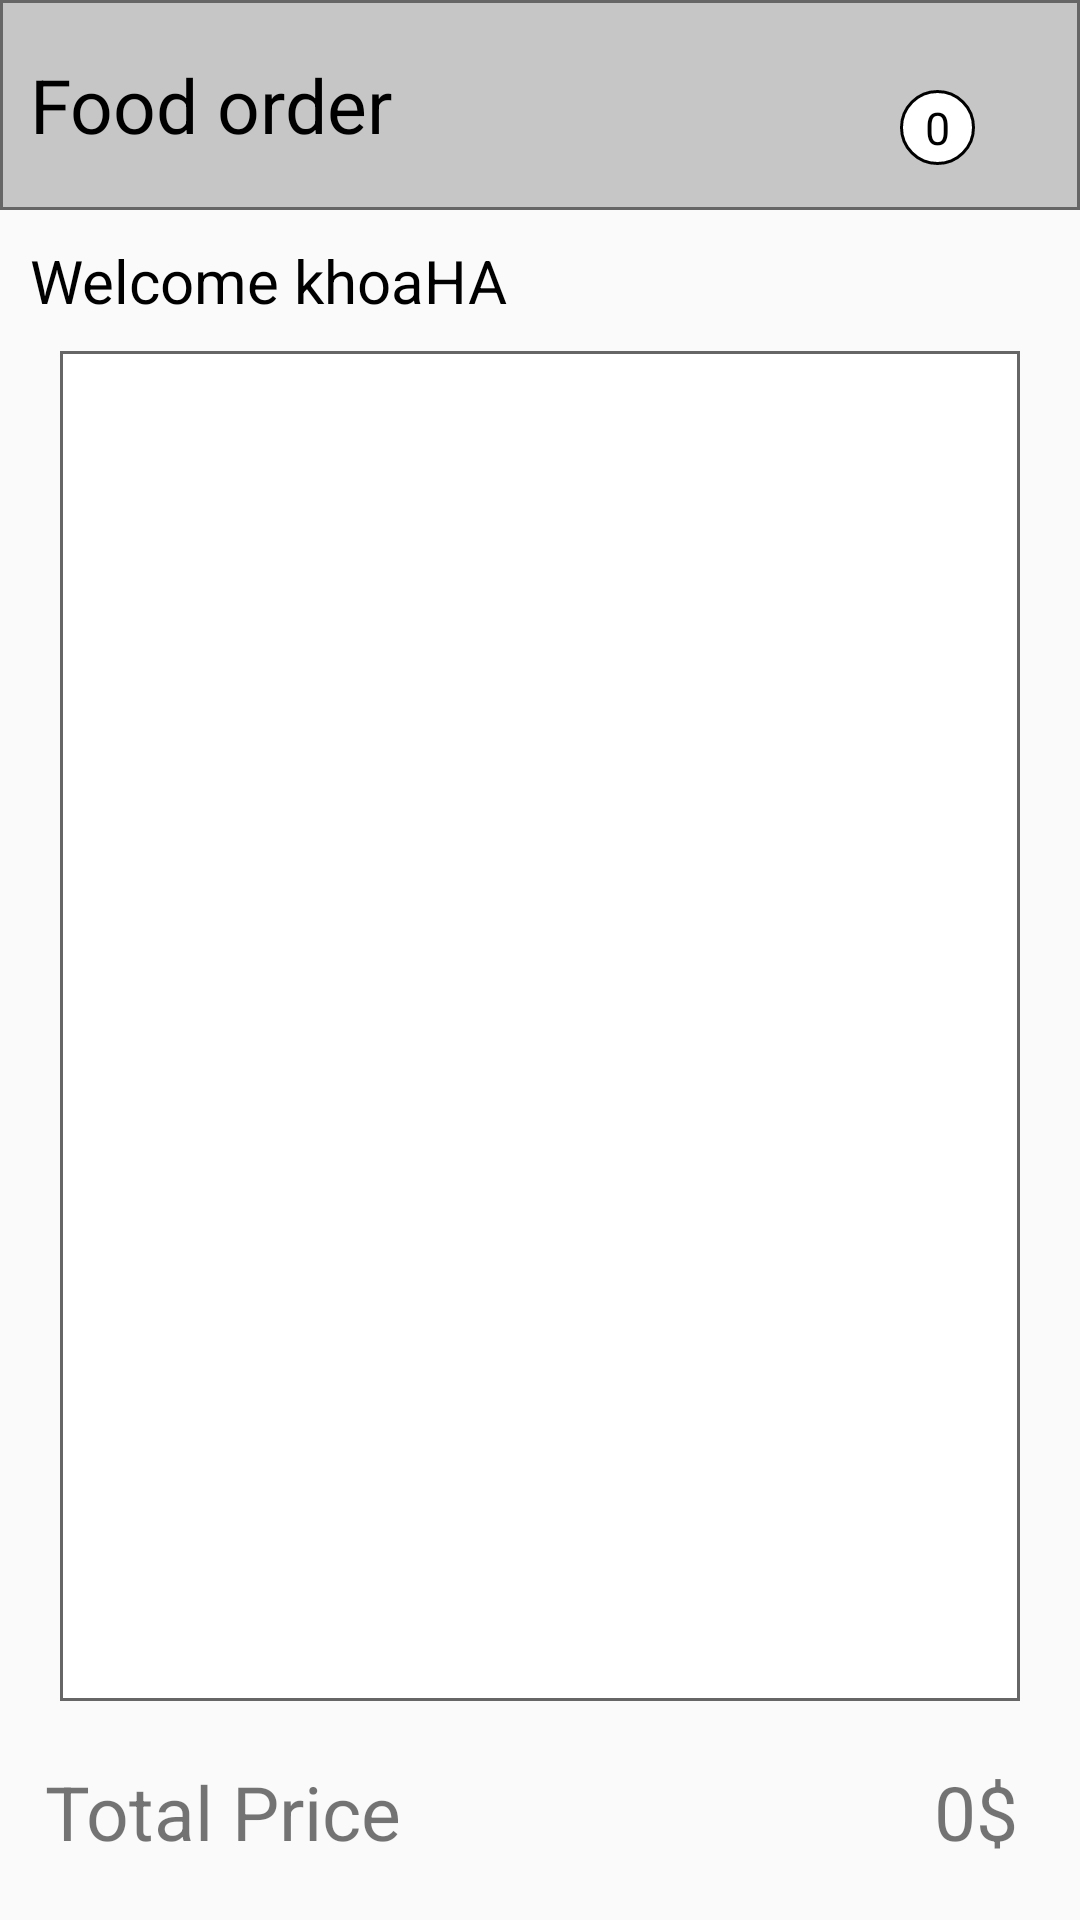

Android layout source for this screen:
<!-- AndroidManifest.xml: application theme Theme.AppFoodOrder -->
<!-- res/layout/activity_screen_list_food.xml -->
<?xml version="1.0" encoding="utf-8"?>
<LinearLayout
    xmlns:android="http://schemas.android.com/apk/res/android"
    xmlns:tools="http://schemas.android.com/tools"
    xmlns:app="http://schemas.android.com/apk/res-auto"
    android:layout_width="match_parent"
    android:layout_height="match_parent"
    tools:context=".ScreenListFood"
    android:orientation="vertical">

    <LinearLayout
        android:layout_width="match_parent"
        android:layout_height="wrap_content"
        android:orientation="horizontal"
        android:background="@drawable/item_head">

        <TextView
            android:layout_width="0dp"
            android:layout_height="70dp"
            android:layout_weight="1"
            android:text="Food order"
            android:textColor="@color/black"
            android:gravity="center|left"
            android:textSize="25dp"
            android:layout_marginLeft="10dp"/>

        <RelativeLayout
            android:id="@+id/btnGiohang"
            android:layout_width="60dp"
            android:layout_height="60dp"
            android:background="@drawable/giohang"
            android:layout_gravity="right"
            android:layout_marginRight="30dp">

            <TextView

                android:id="@+id/soLuong"
                android:layout_width="25dp"
                android:layout_height="25dp"
                android:layout_marginLeft="30dp"
                android:layout_marginTop="30dp"
                android:background="@drawable/item_giohang"
                android:gravity="center"
                android:text="0"
                android:textColor="@color/black"
                android:textSize="15dp" />
        </RelativeLayout>
    </LinearLayout>

    <TextView
        android:layout_width="match_parent"
        android:layout_height="wrap_content"
        android:text="@string/screenlist_NameShop"
        android:layout_margin="10dp"
        android:textSize="20dp"
        android:textColor="@color/black"/>

    <ListView
        android:id="@+id/lvFood"
        android:layout_width="match_parent"
        android:layout_height="450dp"
        android:layout_marginLeft="20dp"
        android:layout_marginRight="20dp"
        android:background="@drawable/item_list"
        android:padding="10dp"/>

    <LinearLayout
        android:layout_width="match_parent"
        android:layout_height="wrap_content"
        android:orientation="horizontal">

        <TextView
            android:layout_width="0dp"
            android:layout_height="wrap_content"
            android:layout_weight="7"
            android:text="Total Price"
            android:layout_marginTop="20dp"
            android:layout_marginLeft="15dp"
            android:textSize="25dp"
            android:layout_gravity="top|left"/>

        <TextView
            android:id="@+id/tvTongTien"
            android:layout_width="0dp"
            android:layout_height="wrap_content"
            android:layout_weight="2"
            android:text="0"
            android:textSize="25dp"
            android:gravity="right|top"
            android:layout_marginTop="20dp"/>

        <TextView
            android:layout_width="0dp"
            android:layout_height="wrap_content"
            android:layout_weight="1"
            android:text="$"
            android:textSize="25dp"
            android:layout_gravity="top|left"
            android:layout_marginTop="20dp"/>
    </LinearLayout>

    <Button
        android:id="@+id/btnOrder"
        android:layout_width="match_parent"
        android:layout_height="wrap_content"
        android:text="@string/screenlist"
        android:textSize="25dp"
        android:textColor="#000000"
        android:layout_marginLeft="15dp"
        android:layout_marginRight="15dp"
        android:background="@drawable/item_login"
        android:layout_marginTop="20dp"/>
</LinearLayout>
<!-- resources referenced by this layout -->
<resources>
  <!-- drawable item_giohang (drawable) -->
  <?xml version="1.0" encoding="utf-8"?>
  <shape xmlns:android="http://schemas.android.com/apk/res/android">
  <solid android:color="#FFFFFF" />
      <stroke android:color="#000000" android:width="1dp"/>
      <corners android:radius="50dp" />
  </shape>
  <!-- drawable item_head (drawable) -->
  <?xml version="1.0" encoding="utf-8"?>
  <shape xmlns:android="http://schemas.android.com/apk/res/android">
      <solid android:color="#C6C6C6" />
      <stroke android:color="#666666" android:width="1dp"/>
  </shape>
  <!-- drawable item_list (drawable) -->
  <?xml version="1.0" encoding="utf-8"?>
  <shape xmlns:android="http://schemas.android.com/apk/res/android">
      <solid android:color="#ffffff" />
      <stroke
          android:width="1dp"
          android:color="#666666" />
  </shape>
  <!-- drawable item_login (drawable) -->
  <?xml version="1.0" encoding="utf-8"?>
  <shape xmlns:android="http://schemas.android.com/apk/res/android">
      <solid android:color="#F9F9F9"/>
      <stroke
          android:width="1dp"
          android:color="#B9B9B9" />
  </shape>
  <string name="screenlist">Order</string>
  <string name="screenlist_NameShop">Welcome khoaHA</string>
  <style name="Theme.AppFoodOrder" parent="Theme.AppCompat.Light.DarkActionBar">
          
          <item name="colorPrimary">@color/purple_500</item>
          <item name="colorPrimaryVariant">@color/purple_700</item>
          <item name="colorOnPrimary">@color/white</item>
          
          <item name="colorSecondary">@color/teal_200</item>
          <item name="colorSecondaryVariant">@color/teal_700</item>
          <item name="colorOnSecondary">@color/black</item>
          
          <item name="android:statusBarColor" tools:targetApi="l">?attr/colorPrimaryVariant</item>
          
      </style>
  <!-- not gathered from this repository: default colours our renderer supplied (Android Studio template values) -->
  <color name="purple_500">#FF6200EE</color>
  <color name="purple_700">#FF3700B3</color>
  <color name="teal_200">#FF03DAC5</color>
  <color name="teal_700">#FF018786</color>
  <color name="black">#FF000000</color>
  <color name="white">#FFFFFFFF</color>
</resources>
